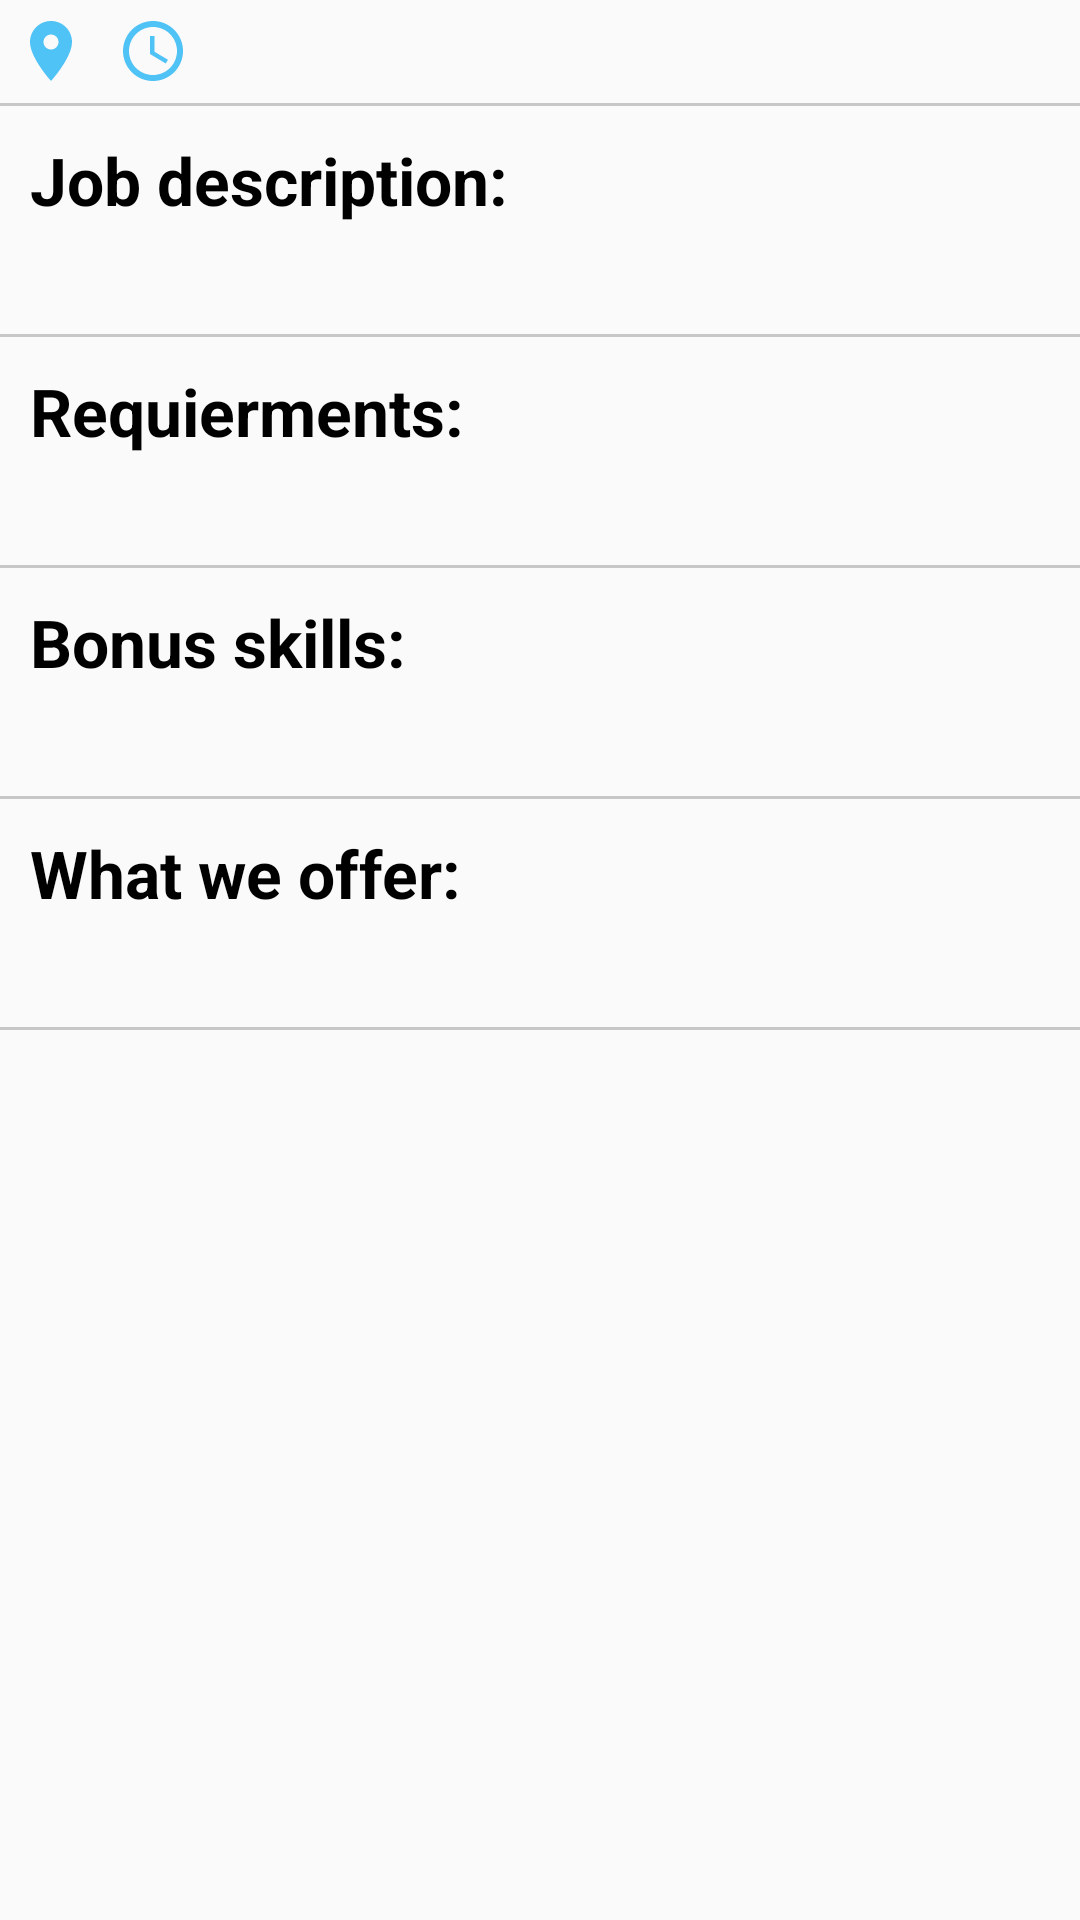

Layout XML and referenced resources for this Android screen:
<!-- AndroidManifest.xml: application theme AppTheme -->
<!-- res/layout/activity_job_details.xml -->
<?xml version="1.0" encoding="utf-8"?>
<ScrollView xmlns:android="http://schemas.android.com/apk/res/android"
    xmlns:tools="http://schemas.android.com/tools"
    android:layout_width="match_parent"
    android:layout_height="match_parent"
    android:overScrollMode="never"
    tools:context=".ui.JobDetailsActivity">

    <LinearLayout
        android:layout_width="match_parent"
        android:layout_height="wrap_content"
        android:orientation="vertical">


        <LinearLayout
            android:layout_width="match_parent"
            android:layout_height="wrap_content"
            android:orientation="horizontal"
            android:padding="5dp">

            <ImageView
                android:layout_width="wrap_content"
                android:layout_height="wrap_content"
                android:src="@drawable/ic_location" />

            <TextView
                android:id="@+id/tvLocation"
                android:layout_width="wrap_content"
                android:layout_height="wrap_content"
                tools:text="Novi sad"
                android:textSize="18sp" />

            <ImageView
                android:layout_width="wrap_content"
                android:layout_height="wrap_content"
                android:layout_marginStart="10dp"
                android:src="@drawable/ic_time" />

            <TextView
                android:id="@+id/tvCreationDate"
                android:layout_width="wrap_content"
                android:layout_height="wrap_content"
                tools:text="12/1/2020"
                android:textSize="18sp" />
        </LinearLayout>

        <View
            android:layout_width="match_parent"
            android:layout_height="1dp"
            android:background="@color/grey" />

        <TextView
            android:layout_width="match_parent"
            android:layout_height="wrap_content"
            android:layout_marginStart="10dp"
            android:layout_marginTop="10dp"
            android:text="@string/job_description"
            android:textColor="@color/black"
            android:textSize="22sp"
            android:textStyle="bold" />

        <TextView
            android:id="@+id/tvJobDescription"
            android:layout_width="match_parent"
            android:layout_height="wrap_content"
            android:layout_marginTop="5dp"
            android:inputType="textMultiLine"
            tools:text="Incode is seeking Senior Android engineers to join our mobile development team. We are building flexible SDKs and end-to-end solutions on top of our machine learning technology. You will help to design and build new features for our Android products. A fluid, delightful user interface is the goal, so be ready to use material components and animations to achieve this. You will be working with our engineers to build an easy-to-use, performant and stable Android SDK. You will help us grow a dynamic, international development team. We are looking for smart, driven candidates who want to be part of a culture of innovation and creativity that will revolutionize biometrics."
            android:textColor="@color/black"
            android:textSize="16sp" />

        <View
            android:layout_width="match_parent"
            android:layout_height="1dp"
            android:layout_marginTop="10dp"
            android:background="@color/grey" />


        <TextView
            android:layout_width="match_parent"
            android:layout_height="wrap_content"
            android:layout_marginStart="10dp"
            android:layout_marginTop="10dp"
            android:text="@string/requierments"
            android:textColor="@color/black"
            android:textSize="22sp"
            android:textStyle="bold" />

        <TextView
            android:id="@+id/tvJobRequierments"
            android:layout_width="match_parent"
            android:layout_height="wrap_content"
            android:layout_marginTop="5dp"
            android:inputType="textMultiLine"
            tools:text="Bachelor’s degree in Computer Science/related field or relevant working experience
3+ years of professional Android native app development
Understanding of Android design principles and interface guidelines
Deep understanding of camera functionality
Experience with Android MVP/related architecture patterns
Experience with REST APIs
Experience with SCRUM or Kanban
Experience with Git
A history of published Android apps on Google Play Store"
            android:textColor="@color/black"
            android:textSize="16sp" />

        <View
            android:layout_width="match_parent"
            android:layout_height="1dp"
            android:layout_marginTop="10dp"
            android:background="@color/grey" />

        <TextView
            android:layout_width="match_parent"
            android:layout_height="wrap_content"
            android:layout_marginStart="10dp"
            android:layout_marginTop="10dp"
            android:text="@string/bonus_skills"
            android:textColor="@color/black"
            android:textSize="22sp"
            android:textStyle="bold" />

        <TextView
            android:id="@+id/tvBonusSkills"
            android:layout_width="match_parent"
            android:layout_height="wrap_content"
            android:layout_marginTop="5dp"
            android:inputType="textMultiLine"
            tools:text="Experience with Dependency Injection frameworks
Experience with RxJava
Open source contributor
Familiarity with AWS
Interest in machine learning and image processing
Experience with SDK development"
            android:textColor="@color/black"
            android:textSize="16sp" />

        <View
            android:layout_width="match_parent"
            android:layout_height="1dp"
            android:layout_marginTop="10dp"
            android:background="@color/grey" />

        <TextView
            android:layout_width="match_parent"
            android:layout_height="wrap_content"
            android:layout_marginStart="10dp"
            android:layout_marginTop="10dp"
            android:text="@string/what_we_offer"
            android:textColor="@color/black"
            android:textSize="22sp"
            android:textStyle="bold" />

        <TextView
            android:id="@+id/tvOffer"
            android:layout_width="match_parent"
            android:layout_height="wrap_content"
            android:layout_marginTop="5dp"
            android:inputType="textMultiLine"
            tools:text="The result of your work will be integrated into the products of world leading companies
Professional and academic development in cutting edge technologies, including external trainings and certification
Well paid job
Work in a new and modern setting with the latest platforms and tools
Pleasant and relaxed atmosphere, team spirit, team-building activities (recreation, entertainment, cultural events ... )
Flexible work schedule and casual dress code
Possibility to travel and work abroad in joint projects with global leading companies
"
            android:textColor="@color/black"
            android:textSize="16sp" />

        <View
            android:layout_width="match_parent"
            android:layout_height="1dp"
            android:layout_marginTop="10dp"
            android:background="@color/grey" />

    </LinearLayout>


</ScrollView>
<!-- resources referenced by this layout -->
<resources>
  <color name="black">#000000</color>
  <color name="grey">#C7C7C7</color>
  <!-- drawable ic_location (drawable) -->
  <vector android:alpha="0.7" android:height="24dp" android:tint="#03A9F4"
      android:viewportHeight="24.0" android:viewportWidth="24.0"
      android:width="24dp" xmlns:android="http://schemas.android.com/apk/res/android">
      <path android:fillColor="#FF000000" android:pathData="M12,2C8.13,2 5,5.13 5,9c0,5.25 7,13 7,13s7,-7.75 7,-13c0,-3.87 -3.13,-7 -7,-7zM12,11.5c-1.38,0 -2.5,-1.12 -2.5,-2.5s1.12,-2.5 2.5,-2.5 2.5,1.12 2.5,2.5 -1.12,2.5 -2.5,2.5z"/>
  </vector>
  <!-- drawable ic_time (drawable) -->
  <vector android:alpha="0.7" android:height="24dp" android:tint="#03A9F4"
      android:viewportHeight="24.0" android:viewportWidth="24.0"
      android:width="24dp" xmlns:android="http://schemas.android.com/apk/res/android">
      <path android:fillColor="#FF000000" android:pathData="M11.99,2C6.47,2 2,6.48 2,12s4.47,10 9.99,10C17.52,22 22,17.52 22,12S17.52,2 11.99,2zM12,20c-4.42,0 -8,-3.58 -8,-8s3.58,-8 8,-8 8,3.58 8,8 -3.58,8 -8,8zM12.5,7H11v6l5.25,3.15 0.75,-1.23 -4.5,-2.67z"/>
  </vector>
  <string name="bonus_skills">Bonus skills:</string>
  <string name="job_description">Job description:</string>
  <string name="requierments">Requierments:</string>
  <string name="what_we_offer">What we offer:</string>
  <style name="AppTheme" parent="Theme.AppCompat.Light.NoActionBar">
          
          <item name="colorPrimary">@color/colorPrimary</item>
          <item name="colorPrimaryDark">@color/colorPrimaryDark</item>
          <item name="colorAccent">@color/colorAccent</item>
  
          <item name="colorControlNormal">#c5c5c5</item>
          <item name="colorControlActivated">@color/blue</item>
          <item name="colorControlHighlight">@color/blue</item>
      </style>
  <color name="colorPrimary">#008577</color>
  <color name="colorPrimaryDark">#00574B</color>
  <color name="colorAccent">#D81B60</color>
  <color name="blue">#03A9F4</color>
</resources>
